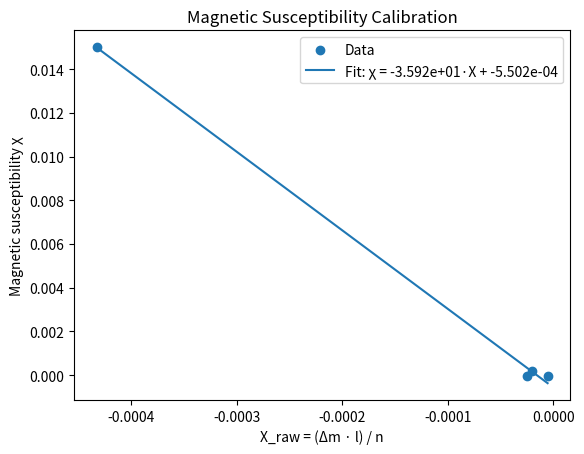
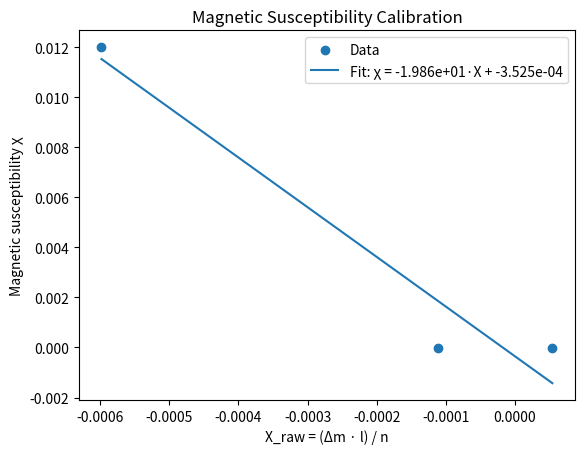

Generate these figures, in order, with matplotlib:
import numpy as np
import matplotlib.pyplot as plt

def fit_susceptibility(delta_m, l, m_sample, molar_mass, chi_known):
    """
    delta_m: list or array of mass changes (kg)
    l: list or array of lengths (m)
    m_sample: list or array of sample masses (kg)
    molar_mass: list or array of molar masses (kg/mol)
    chi_known: list or array of known susceptibilities
    """

    # Convert to numpy arrays
    delta_m = np.array(delta_m)
    l = np.array(l)
    m_sample = np.array(m_sample)
    molar_mass = np.array(molar_mass)
    chi_known = np.array(chi_known)

    # Compute number of moles
    n = m_sample / molar_mass

    # Compute normalized variable
    X_raw = (delta_m * l) / n

    # Linear fit: chi = a * X_raw + b
    coeffs = np.polyfit(X_raw, chi_known, 1)
    a, b = coeffs

    # Generate fit line
    X_fit = np.linspace(min(X_raw), max(X_raw), 100)
    chi_fit = a * X_fit + b

    # Plot
    plt.figure()
    plt.scatter(X_raw, chi_known, label="Data")
    plt.plot(X_fit, chi_fit, label=f"Fit: χ = {a:.3e}·X + {b:.3e}")
    plt.xlabel("X_raw = (Δm · l) / n")
    plt.ylabel("Magnetic susceptibility χ")
    plt.legend()
    plt.title("Magnetic Susceptibility Calibration")
    plt.show()

    return a, b



delta_m1 = [
    -0.055e-3,   # NaCl
    -0.014e-3,   # Quartz
    -0.011e-3,   # CuSO4·5H2O
    -0.240e-3    # FeCl3·6H2O
]

l1 = [
    2.4e-2,   # NaCl
    2.44e-2,  # Quartz
    2.42e-2,  # CuSO4·5H2O
    2.36e-2   # FeCl3·6H2O
]

m_sample1 = [
    3.146e-3,  # NaCl
    3.94e-3,   # Quartz (SiO2)
    3.27e-3,   # CuSO4·5H2O
    3.54e-3    # FeCl3·6H2O
]

molar_mass1 = [
    58.44e-3,   # NaCl
    60.08e-3,   # SiO2
    249.68e-3,  # CuSO4·5H2O
    270.30e-3   # FeCl3·6H2O
]

chi_known1 = [
    -3.03e-5,   # NaCl
    -1.5e-5,    # Quartz
    1.76e-4,    # CuSO4·5H2O
    1.5e-2      # FeCl3·6H2O
]

delta_m2 = [
    -0.234e-3,  # Quartz

    -0.171e-3,  # FeSO4·7H2O
    +0.090e-3   # NaCl
]

l2 = [
    3.57e-2,  # Quartz

    3.8e-2,   # FeSO4·7H2O
    3.7e-2    # NaCl
]

m_sample2 = [
    4.517e-3,  # Quartz

    3.020e-3,  # FeSO4·7H2O
    3.600e-3   # NaCl
]

# molar masses in kg/mol
molar_mass2 = [
    60.08e-3,   # SiO2 (Quartz)

    278.01e-3,  # FeSO4·7H2O
    58.44e-3    # NaCl
]

chi_known2 = [
    -1.5e-5,   # Quartz

    1.2e-2,    # FeSO4·7H2O
    -3.03e-5   # NaCl
]
a1, b1 = fit_susceptibility(delta_m1, l1, m_sample1, molar_mass1, chi_known1)

a2, b2 = fit_susceptibility(delta_m2, l2, m_sample2, molar_mass2, chi_known2)

def predict_chi(delta_m, l, m_sample, molar_mass, a, b):
    n = m_sample / molar_mass
    X_raw = (delta_m * l) / n
    return a * X_raw + b


delta_m11 = [
    -0.110e-3,  # CaCl2
    0.023e-3,   # MgSO4
    0.017e-3    # BaSO4
]

l11 = [
    2.34e-2,  # CaCl2
    2.44e-2,  # MgSO4
    2.36e-2   # BaSO4
]

m_sample11 = [
    3.1e-3,   # CaCl2
    2.61e-3,  # MgSO4
    3.77e-3   # BaSO4
]

molar_mass11 = [
    110.98e-3,  # CaCl2
    120.37e-3,  # MgSO4 (assumed anhydrous!)
    233.39e-3   # BaSO4
]

# molar masses in kg/mol
molar_mass21 = [
    110.98e-3,  # CaCl2
    120.37e-3,  # MgSO4 (anhydrous assumption!)
    233.39e-3   # BaSO4
]
delta_m21 = [
    -0.202e-3,  # CaCl2
    0.014e-3,   # MgSO4
    -0.277e-3   # BaSO4
]

l21 = [
    3.53e-2,  # CaCl2
    3.1e-2,   # MgSO4
    3.52e-2   # BaSO4
]

m_sample21 = [
    3.4e-3,    # CaCl2
    2.865e-3,  # MgSO4
    3.477e-3   # BaSO4
]

# molar masses in kg/mol
molar_mass21 = [
    110.98e-3,  # CaCl2
    120.37e-3,  # MgSO4 (assumed anhydrous!)
    233.39e-3   # BaSO4
]
predicitons = []
for i in range(len(delta_m11)):
    predicitons.append(f"{predict_chi(delta_m11[i], l21[i], m_sample11[i], molar_mass11[i], a2, b2):e}") 
print(predicitons)
